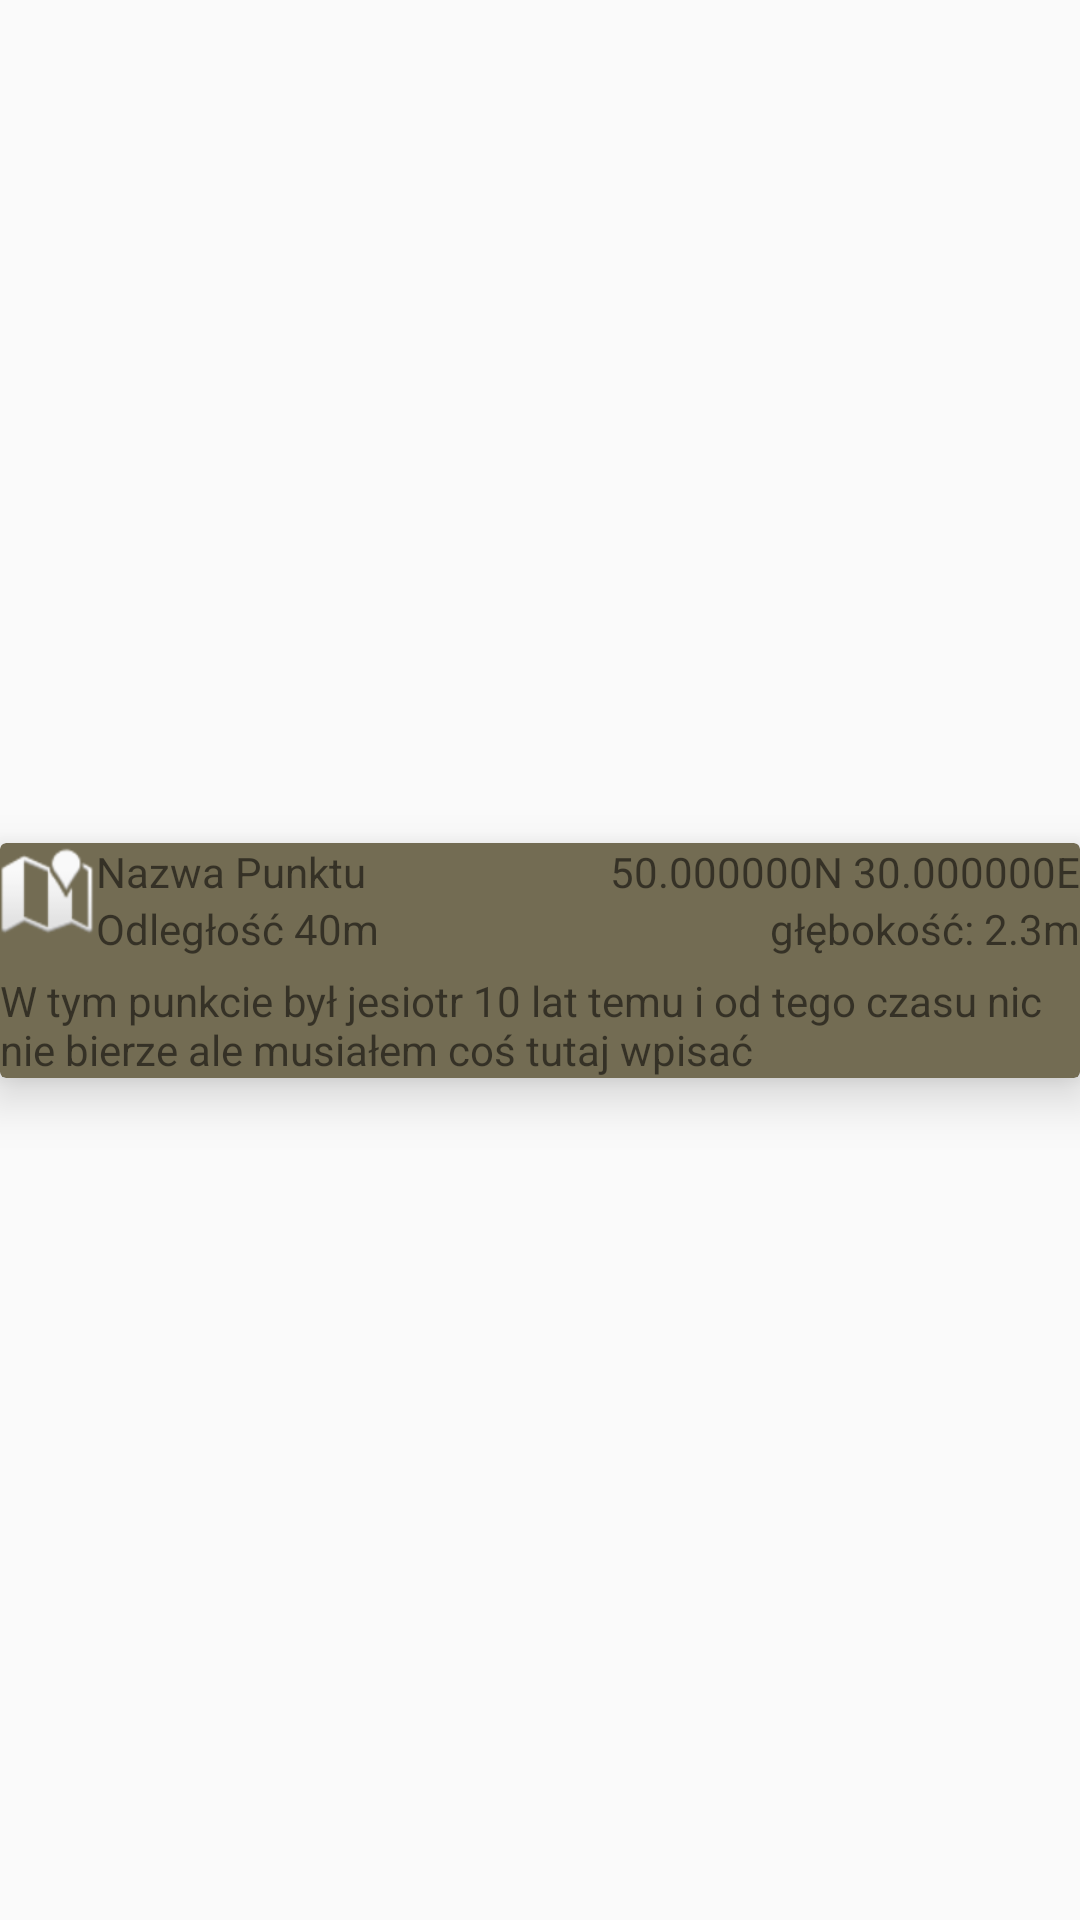

Layout XML and referenced resources for this Android screen:
<!-- AndroidManifest.xml: application theme AppTheme -->
<!-- res/layout/gps_point_row.xml -->
<?xml version="1.0" encoding="utf-8"?>
<androidx.constraintlayout.widget.ConstraintLayout xmlns:android="http://schemas.android.com/apk/res/android"
    xmlns:app="http://schemas.android.com/apk/res-auto"
    xmlns:tools="http://schemas.android.com/tools"
    android:layout_width="match_parent"
    android:layout_height="wrap_content">

    <androidx.cardview.widget.CardView
        android:layout_width="match_parent"
        android:layout_height="wrap_content"
        app:layout_constraintBottom_toBottomOf="parent"
        app:layout_constraintTop_toTopOf="parent"
        tools:layout_editor_absoluteX="1dp"
        app:cardCornerRadius="2dp"
        app:cardElevation="10dp"
        android:layout_marginBottom="10dp"
        android:layout_marginTop="10dp"

        app:cardBackgroundColor="@color/pointButton">

        <androidx.constraintlayout.widget.ConstraintLayout
            android:layout_width="match_parent"
            android:layout_height="match_parent">

            <ImageView
                android:id="@+id/pointLogo"
                android:layout_width="wrap_content"
                android:layout_height="wrap_content"
                app:layout_constraintStart_toStartOf="parent"
                app:layout_constraintTop_toTopOf="parent"
                app:srcCompat="@android:drawable/ic_dialog_map" />

            <TextView
                android:id="@+id/point_name_text"
                android:layout_width="wrap_content"
                android:layout_height="wrap_content"
                android:text="Nazwa Punktu"
                app:layout_constraintStart_toEndOf="@+id/pointLogo"
                app:layout_constraintTop_toTopOf="parent" />

            <TextView
                android:id="@+id/point_coords"
                android:layout_width="wrap_content"
                android:layout_height="wrap_content"
                android:text="50.000000N 30.000000E"
                app:layout_constraintEnd_toEndOf="parent"
                app:layout_constraintTop_toTopOf="parent" />

            <TextView
                android:id="@+id/point_distance"
                android:layout_width="wrap_content"
                android:layout_height="wrap_content"
                android:text="Odległość 40m"
                app:layout_constraintStart_toEndOf="@+id/pointLogo"
                app:layout_constraintTop_toBottomOf="@+id/point_name_text" />

            <TextView
                android:id="@+id/point_depth"
                android:layout_width="wrap_content"
                android:layout_height="wrap_content"
                app:layout_constraintEnd_toEndOf="parent"
                android:text="głębokość: 2.3m"
                app:layout_constraintTop_toBottomOf="@+id/point_coords" />

            <TextView
                android:id="@+id/point_description"
                android:layout_width="match_parent"
                android:layout_height="wrap_content"
                android:layout_marginTop="5dp"
                android:text="W tym punkcie był jesiotr 10 lat temu i od tego czasu nic nie bierze ale musiałem coś tutaj wpisać"
                app:layout_constraintStart_toStartOf="parent"
                app:layout_constraintTop_toBottomOf="@+id/point_distance" />
        </androidx.constraintlayout.widget.ConstraintLayout>
    </androidx.cardview.widget.CardView>
</androidx.constraintlayout.widget.ConstraintLayout>
<!-- resources referenced by this layout -->
<resources>
  <color name="pointButton">#736c53</color>
  <style name="AppTheme" parent="Theme.AppCompat.Light.NoActionBar">
          
          <item name="colorPrimary">@color/colorPrimary</item>
          <item name="colorPrimaryDark">@color/colorPrimaryDark</item>
          <item name="colorAccent">@color/color_darker_background</item>
  
      </style>
  <color name="colorPrimary">#008577</color>
  <color name="colorPrimaryDark">#06201E</color>
</resources>
